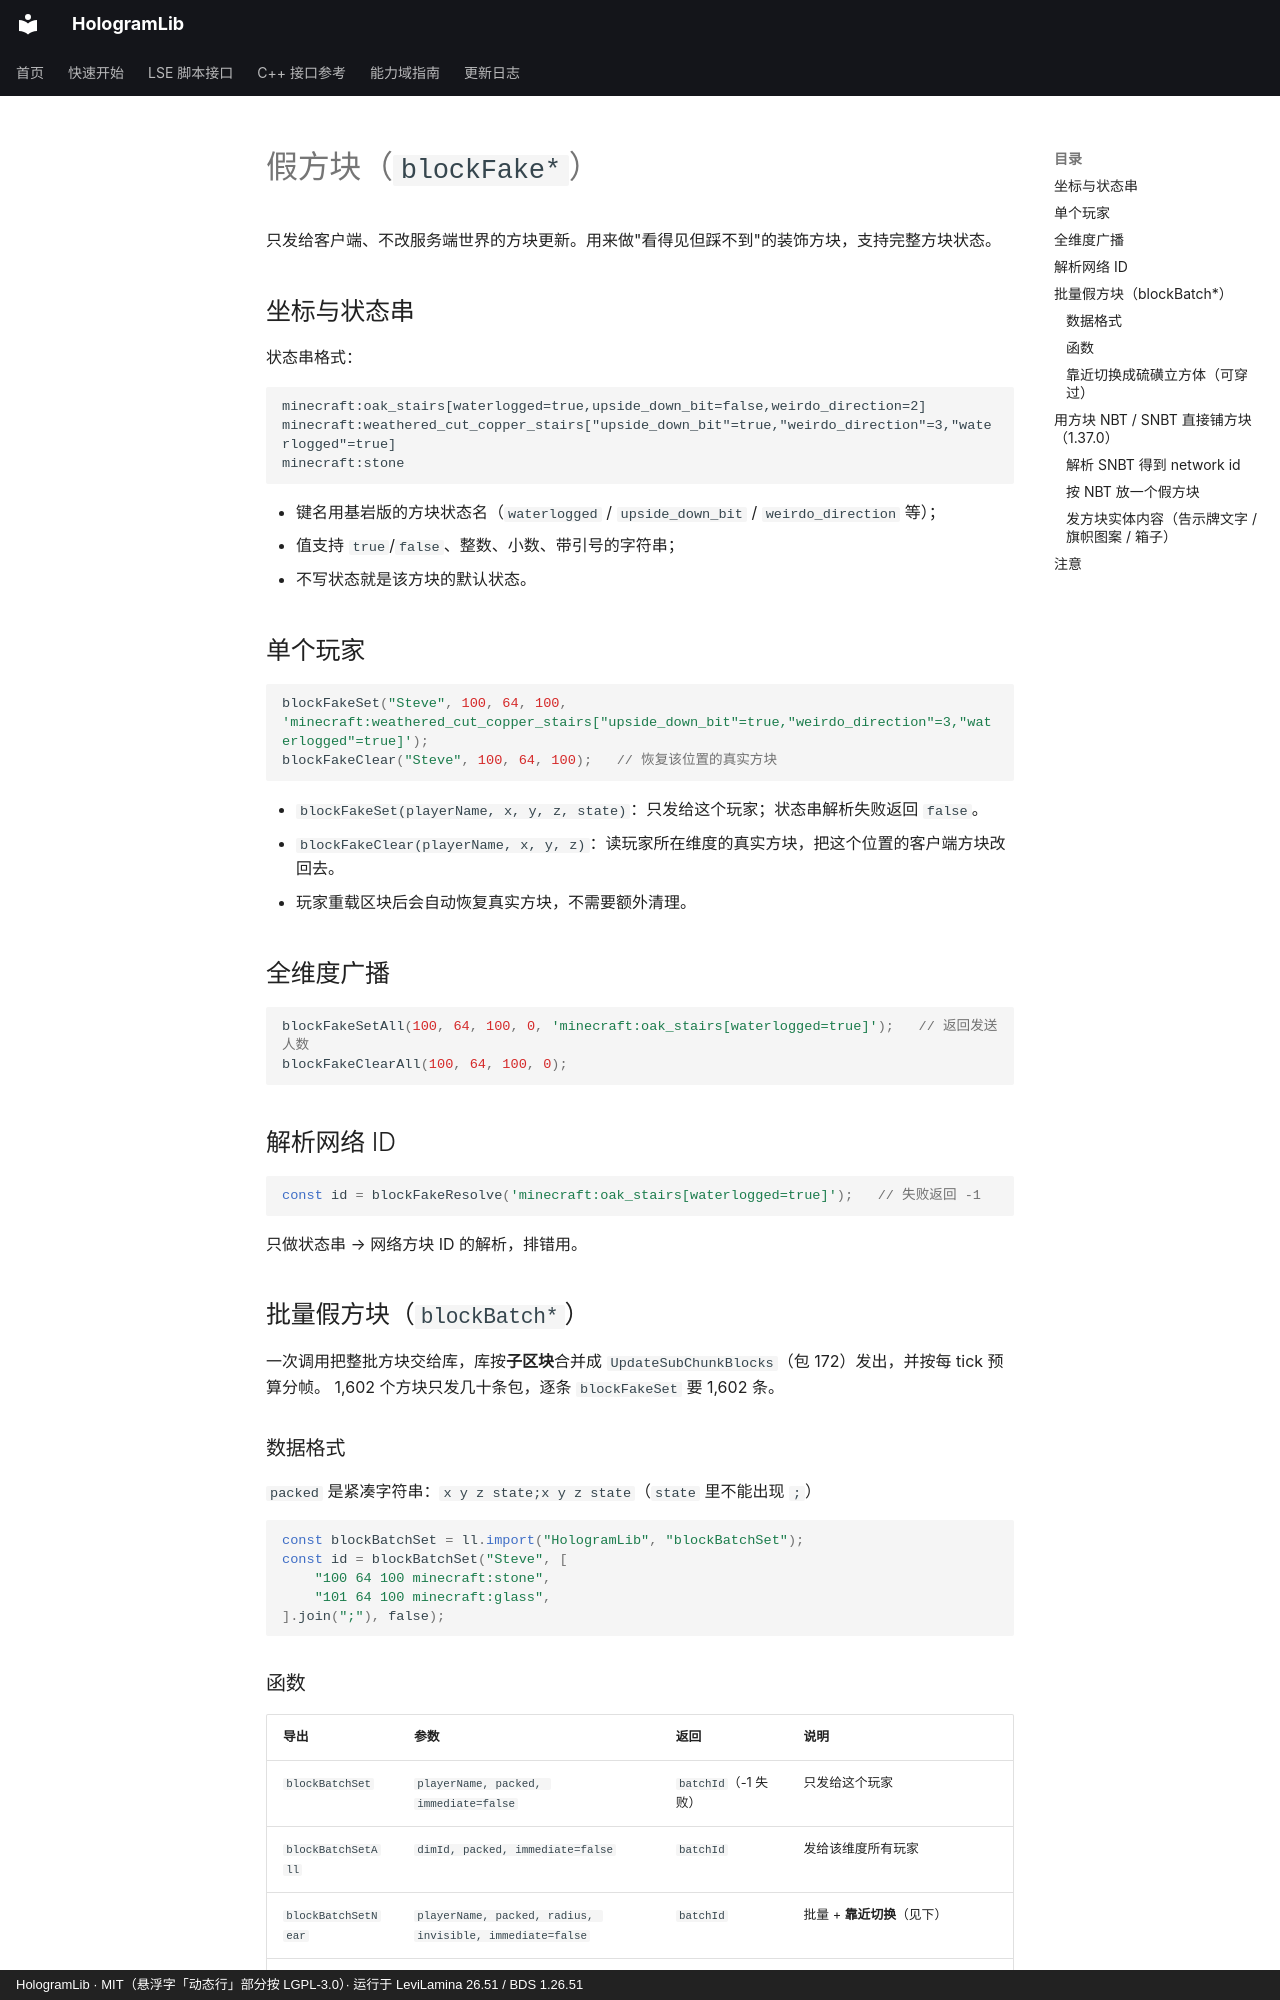

repository: Ieckseyr/HologramLib · page: lse/fake-block/index.html · generator: mkdocs · copyright: HologramLib · MIT（悬浮字「动态行」部分按 LGPL-3.0）· 运行于 LeviLamina 26.51 / BDS 1.26.51

# 假方块（`blockFake*`）

只发给客户端、不改服务端世界的方块更新。用来做"看得见但踩不到"的装饰方块，支持完整方块状态。

## 坐标与状态串

状态串格式：

```text
minecraft:oak_stairs[waterlogged=true,upside_down_bit=false,weirdo_direction=2]
minecraft:weathered_cut_copper_stairs["upside_down_bit"=true,"weirdo_direction"=3,"waterlogged"=true]
minecraft:stone
```

- 键名用基岩版的方块状态名（`waterlogged` / `upside_down_bit` / `weirdo_direction` 等）；
- 值支持 `true`/`false`、整数、小数、带引号的字符串；
- 不写状态就是该方块的默认状态。

## 单个玩家

```js
blockFakeSet("Steve", 100, 64, 100, 'minecraft:weathered_cut_copper_stairs["upside_down_bit"=true,"weirdo_direction"=3,"waterlogged"=true]');
blockFakeClear("Steve", 100, 64, 100);   // 恢复该位置的真实方块
```

- `blockFakeSet(playerName, x, y, z, state)`：只发给这个玩家；状态串解析失败返回 `false`。
- `blockFakeClear(playerName, x, y, z)`：读玩家所在维度的真实方块，把这个位置的客户端方块改回去。
- 玩家重载区块后会自动恢复真实方块，不需要额外清理。

## 全维度广播

```js
blockFakeSetAll(100, 64, 100, 0, 'minecraft:oak_stairs[waterlogged=true]');   // 返回发送人数
blockFakeClearAll(100, 64, 100, 0);
```

## 解析网络 ID

```js
const id = blockFakeResolve('minecraft:oak_stairs[waterlogged=true]');   // 失败返回 -1
```

只做状态串 → 网络方块 ID 的解析，排错用。


## 批量假方块（`blockBatch*`）

一次调用把整批方块交给库，库按**子区块**合并成 `UpdateSubChunkBlocks`（包 172）发出，并按每 tick 预算分帧。
1,602 个方块只发几十条包，逐条 `blockFakeSet` 要 1,602 条。

### 数据格式

`packed` 是紧凑字符串：`x y z state;x y z state`（`state` 里不能出现 `;`）

```js
const blockBatchSet = ll.import("HologramLib", "blockBatchSet");
const id = blockBatchSet("Steve", [
    "100 64 100 minecraft:stone",
    "101 64 100 minecraft:glass",
].join(";"), false);
```
